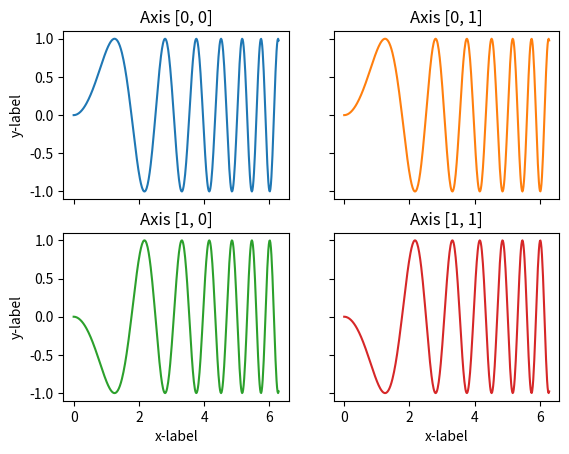

Write the Python code that produced this figure.
import matplotlib.pyplot as plt
import numpy as np

# Some example data to display
x = np.linspace(0, 2 * np.pi, 400)
y = np.sin(x ** 2)

fig, axs = plt.subplots(2, 2)
axs[0, 0].plot(x, y)
axs[0, 0].set_title('Axis [0, 0]')
axs[0, 1].plot(x, y, 'tab:orange')
axs[0, 1].set_title('Axis [0, 1]')
axs[1, 0].plot(x, -y, 'tab:green')
axs[1, 0].set_title('Axis [1, 0]')
axs[1, 1].plot(x, -y, 'tab:red')
axs[1, 1].set_title('Axis [1, 1]')

for ax in axs.flat:
    ax.set(xlabel='x-label', ylabel='y-label')

# Hide x labels and tick labels for top plots and y ticks for right plots.
for ax in axs.flat:
    ax.label_outer()

plt.show()
